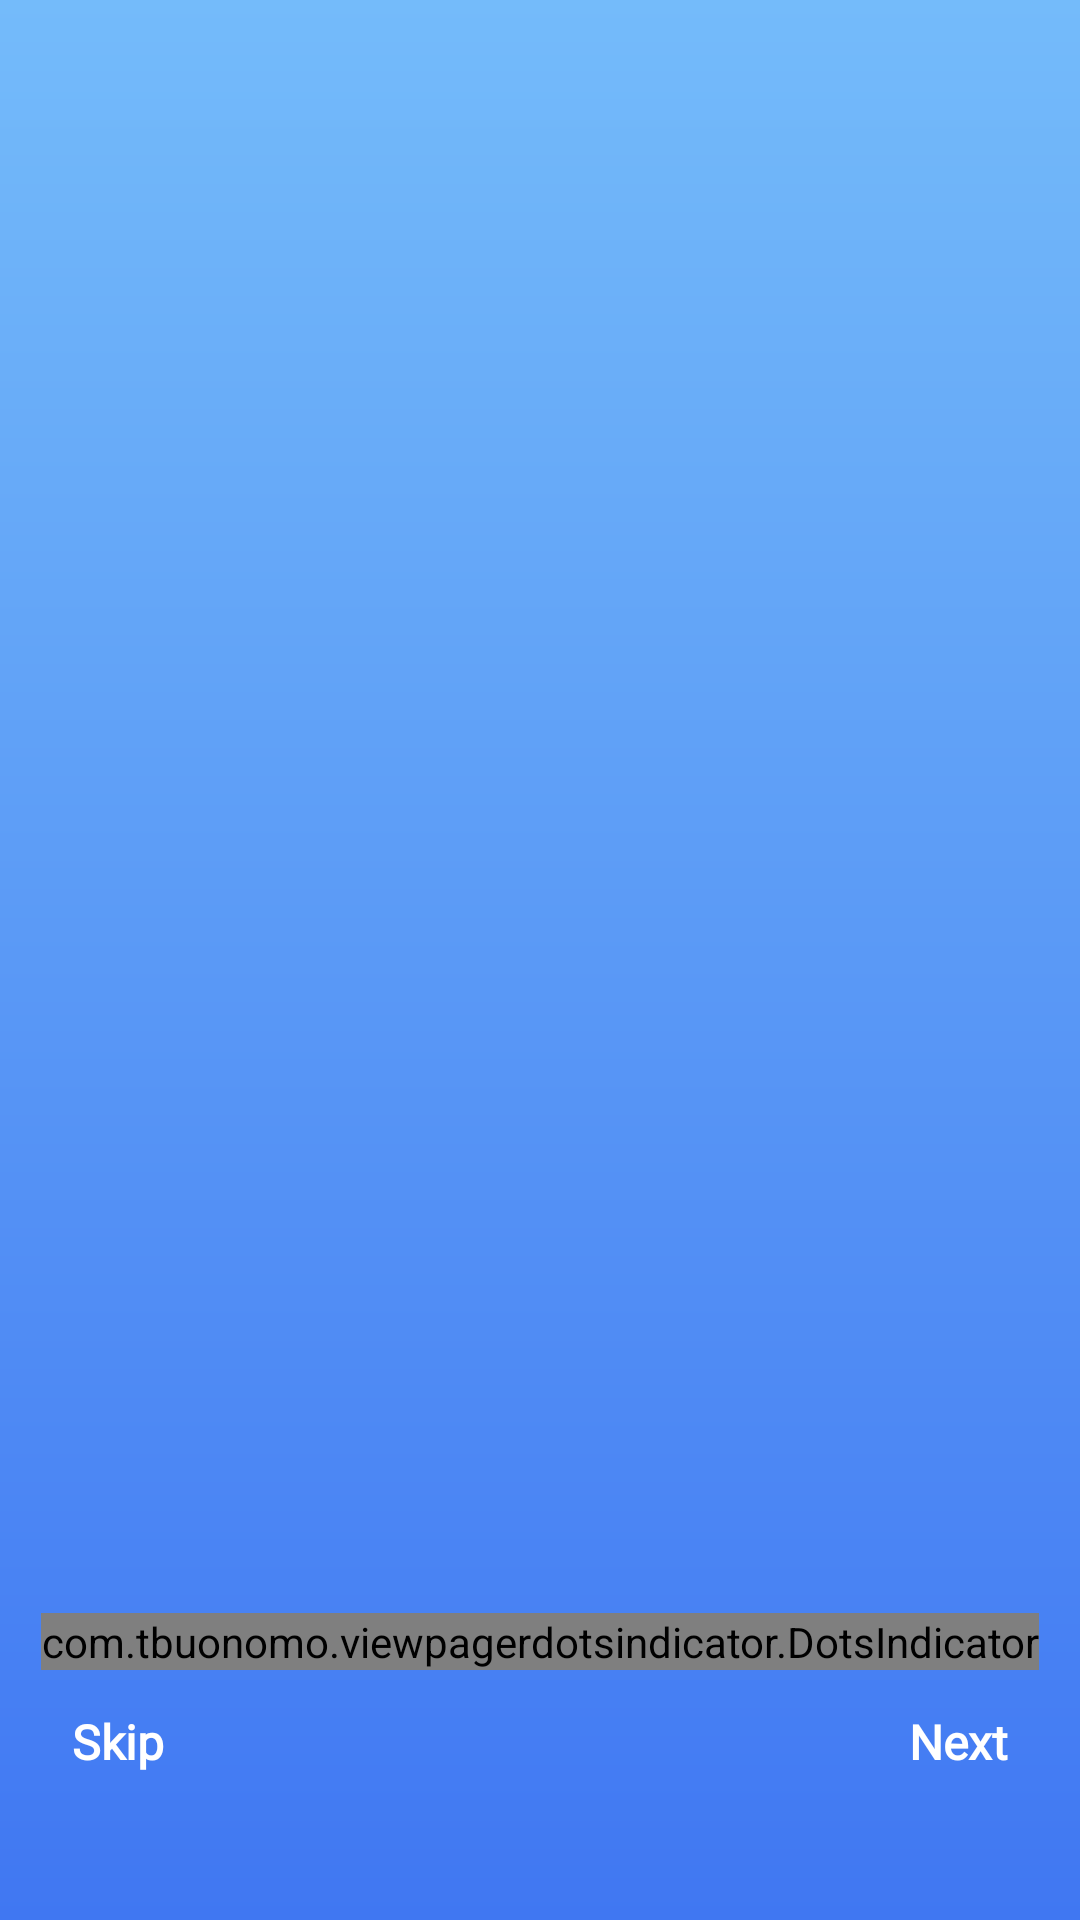

Reconstruct the res/layout file that produces this screen, plus the resources it refers to.
<!-- AndroidManifest.xml: application theme Theme.EcommerceKotlin -->
<!-- res/layout/fragment_on_boarding.xml -->
<?xml version="1.0" encoding="utf-8"?>

<androidx.constraintlayout.widget.ConstraintLayout xmlns:android=
    "http://schemas.android.com/apk/res/android"
    xmlns:app="http://schemas.android.com/apk/res-auto"
    xmlns:tools="http://schemas.android.com/tools"
    android:id="@+id/container_mains"
    android:layout_width="match_parent"
    android:background="@drawable/ic_bc_boarding"
    android:layout_height="match_parent"
    >


    <androidx.viewpager2.widget.ViewPager2
        android:id="@+id/view_pager"
        android:layout_width="0dp"
        android:layout_height="0dp"


        app:layout_constraintBottom_toTopOf="@+id/guideline8"
        app:layout_constraintEnd_toEndOf="parent"
        app:layout_constraintHorizontal_bias="0.0"
        app:layout_constraintStart_toStartOf="parent"
        app:layout_constraintTop_toTopOf="parent"
        app:chainUseRtl="true"
        />

    <com.tbuonomo.viewpagerdotsindicator.DotsIndicator
        android:id="@+id/spring_dots_indicator"
        android:layout_width="wrap_content"
        android:layout_height="wrap_content"
        app:dotsColor="#DFF0FB"
        app:dotsCornerRadius="8dp"
        app:dotsSize="13dp"
        app:dotsSpacing="4dp"
        app:selectedDotColor="@color/white"
        app:layout_constraintEnd_toEndOf="parent"
        app:layout_constraintStart_toStartOf="parent"
        app:layout_constraintTop_toTopOf="@+id/guideline8"
        app:stiffness="300"
        android:layoutDirection="inherit"
        />


    <androidx.constraintlayout.widget.Guideline
        android:id="@+id/guideline8"
        android:layout_width="wrap_content"
        android:layout_height="wrap_content"
        android:orientation="horizontal"
        app:layout_constraintGuide_percent="0.84" />

    <TextView
        android:id="@+id/next"
        android:layout_width="wrap_content"
        android:layout_height="wrap_content"
        android:layout_marginTop="32dp"
        android:layout_marginEnd="24dp"
        android:layout_marginRight="24dp"
        android:fontFamily="@font/open_sans_semibold"
        android:text="@string/Next"
        android:textSize="16sp"
        android:textStyle="bold"
        android:textColor="@color/white"
        app:layout_constraintEnd_toEndOf="parent"
        app:layout_constraintTop_toTopOf="@+id/guideline8" />

    <TextView
        android:id="@+id/skip"
        android:layout_width="wrap_content"
        android:layout_height="wrap_content"
        android:layout_marginStart="24dp"
        android:layout_marginTop="32dp"
        android:fontFamily="@font/open_sans_semibold"
        android:text="@string/Skip"

        android:textColor="@color/white"
        android:textSize="16sp"

        android:textStyle="bold"
        app:layout_constraintStart_toStartOf="parent"
        app:layout_constraintTop_toTopOf="@+id/guideline8" />
</androidx.constraintlayout.widget.ConstraintLayout>
<!-- resources referenced by this layout -->
<resources>
  <color name="white">#FFFFFFFF</color>
  <!-- drawable ic_bc_boarding (drawable) -->
  <vector xmlns:android="http://schemas.android.com/apk/res/android"
      xmlns:aapt="http://schemas.android.com/aapt"
      android:width="375dp"
      android:height="812dp"
      android:viewportWidth="375"
      android:viewportHeight="812">
    <group>
      <clip-path
          android:pathData="M0,0h375v812h-375z"/>
      <path
          android:pathData="M0,0h375v812h-375z">
        <aapt:attr name="android:fillColor">
          <gradient 
              android:startY="0"
              android:startX="187.5"
              android:endY="812"
              android:endX="187.5"
              android:type="linear">
            <item android:offset="0" android:color="#FF74BBFA"/>
            <item android:offset="1" android:color="#FF4077F2"/>
          </gradient>
        </aapt:attr>
      </path>
    </group>
  </vector>
  <string name="Next">Next</string>
  <string name="Skip">Skip</string>
  <style name="Theme.EcommerceKotlin" parent="Theme.MaterialComponents.Light.NoActionBar">
          
          <item name="colorPrimary">@color/blue</item>
          <item name="colorPrimaryDark">@color/blue</item>
          <item name="colorAccent">@color/colorAccent</item>
          <item name="colorPrimaryVariant">@color/colorPrimary</item>
          <item name="colorOnPrimary">@color/colorPrimary</item>
  
          
          <item name="android:statusBarColor" tools:targetApi="l">@color/blue</item>
          
      </style>
  <color name="blue">#74BBFA</color>
  <color name="colorAccent">#FFF</color>
  <color name="colorPrimary">#F8FBFF</color>
</resources>
